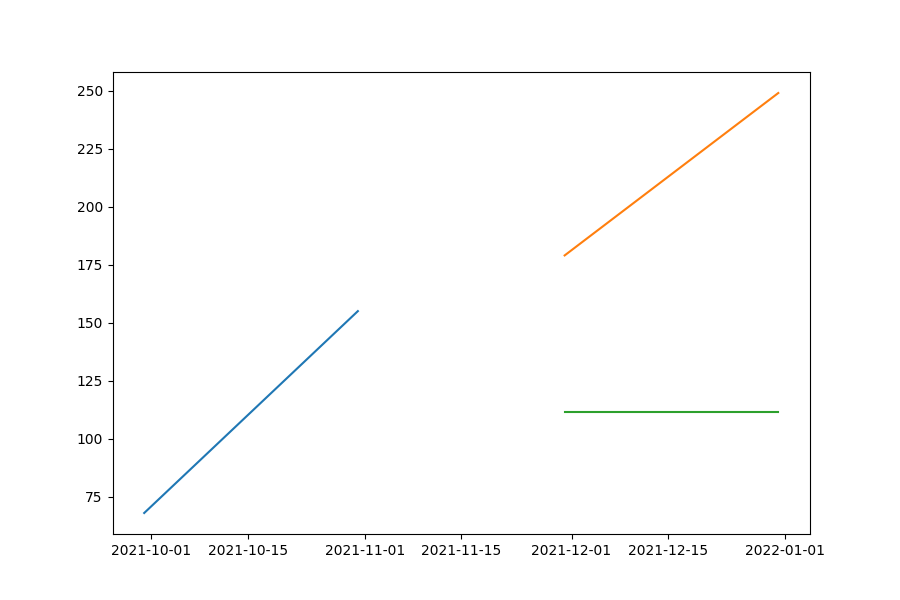

Data behind this chart, as committed beside it:
date, prediction, actual, MAPE
2021-11-30, 111.5, 179, 37.71
2021-12-31, 111.5, 249, 55.22
